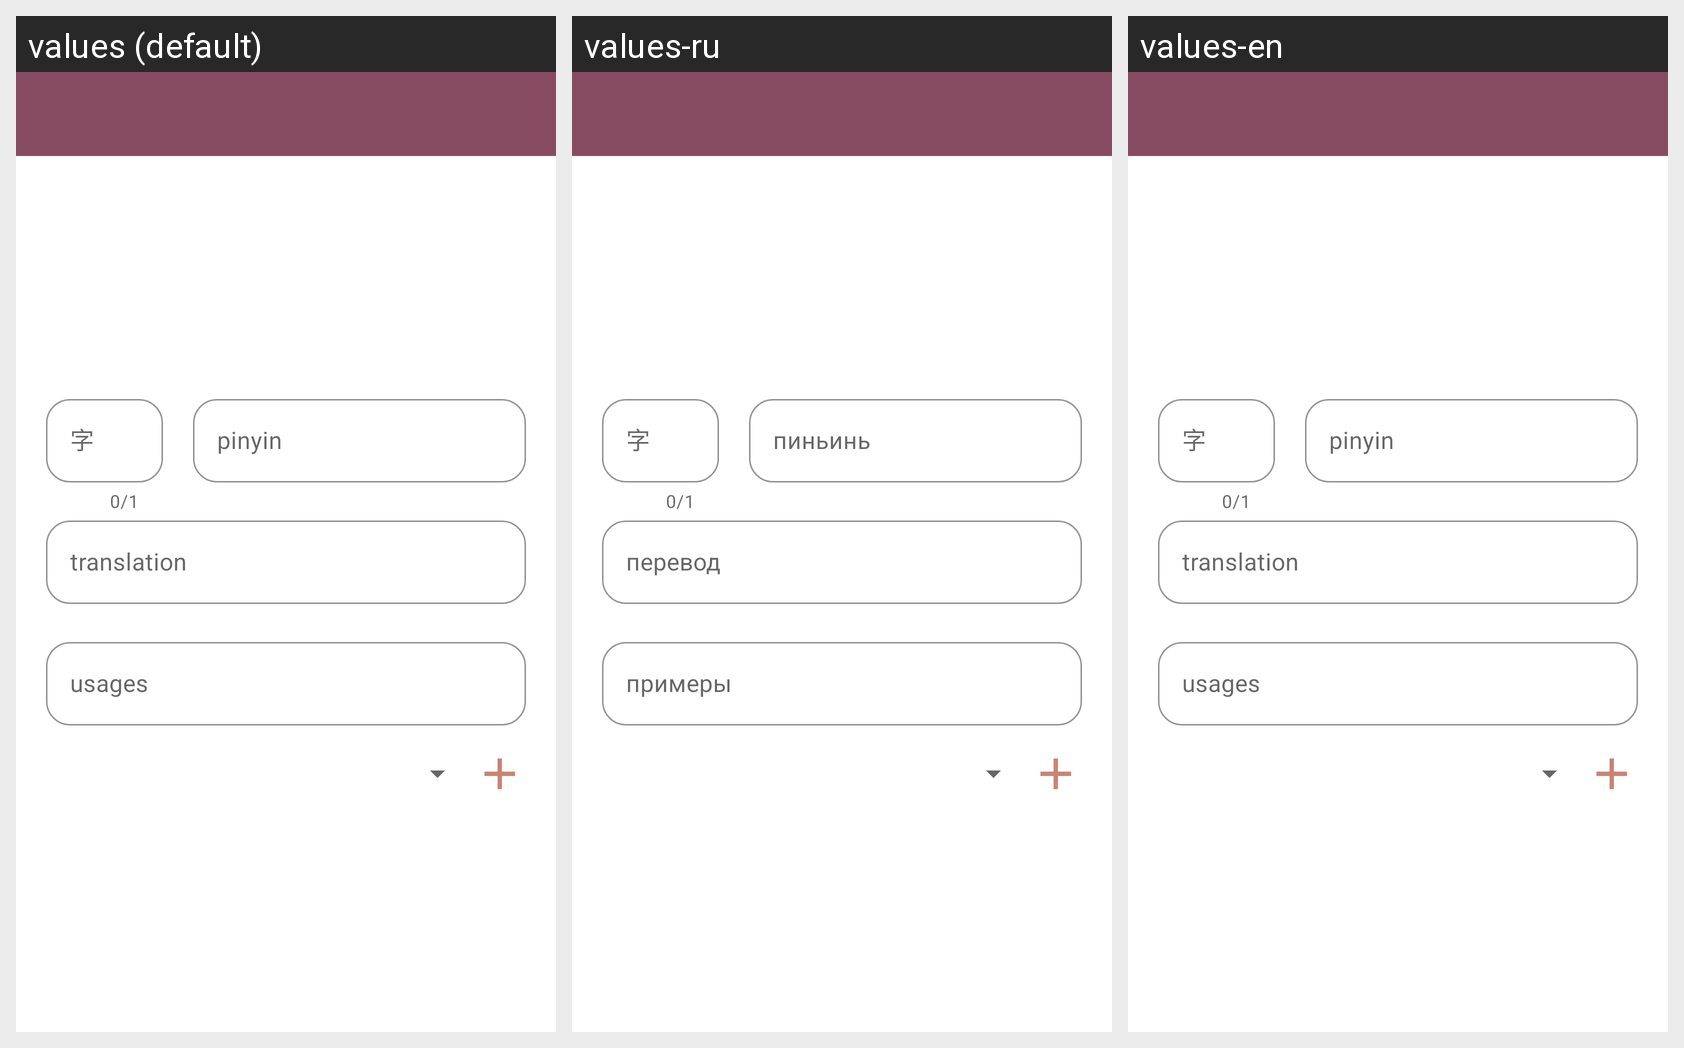

Translations of the strings shown on this Android screen, per locale in the grid:
Android screen res/layout/fragment_single_character.xml rendered under 3 locales, left to right: values (default), values-ru, values-en. Device: Nexus 5 (rendered at 1080×1920; each locale shown at half size, 540×960, under a caption strip naming it); theme Theme.CharacterSudoku.
Strings drawn on this screen, with the default value and each locale's value (text and hints the layout hard-codes, and strings that could not be matched under every locale, appear in the picture but are not listed):

character_hint
  values: 字
  values-ru: 字
  values-en: 字

pinyin_hint
  values: pinyin
  values-ru: пиньинь
  values-en: pinyin

translation_hint
  values: translation
  values-ru: перевод
  values-en: translation

usages_hint
  values: usages
  values-ru: примеры
  values-en: usages
